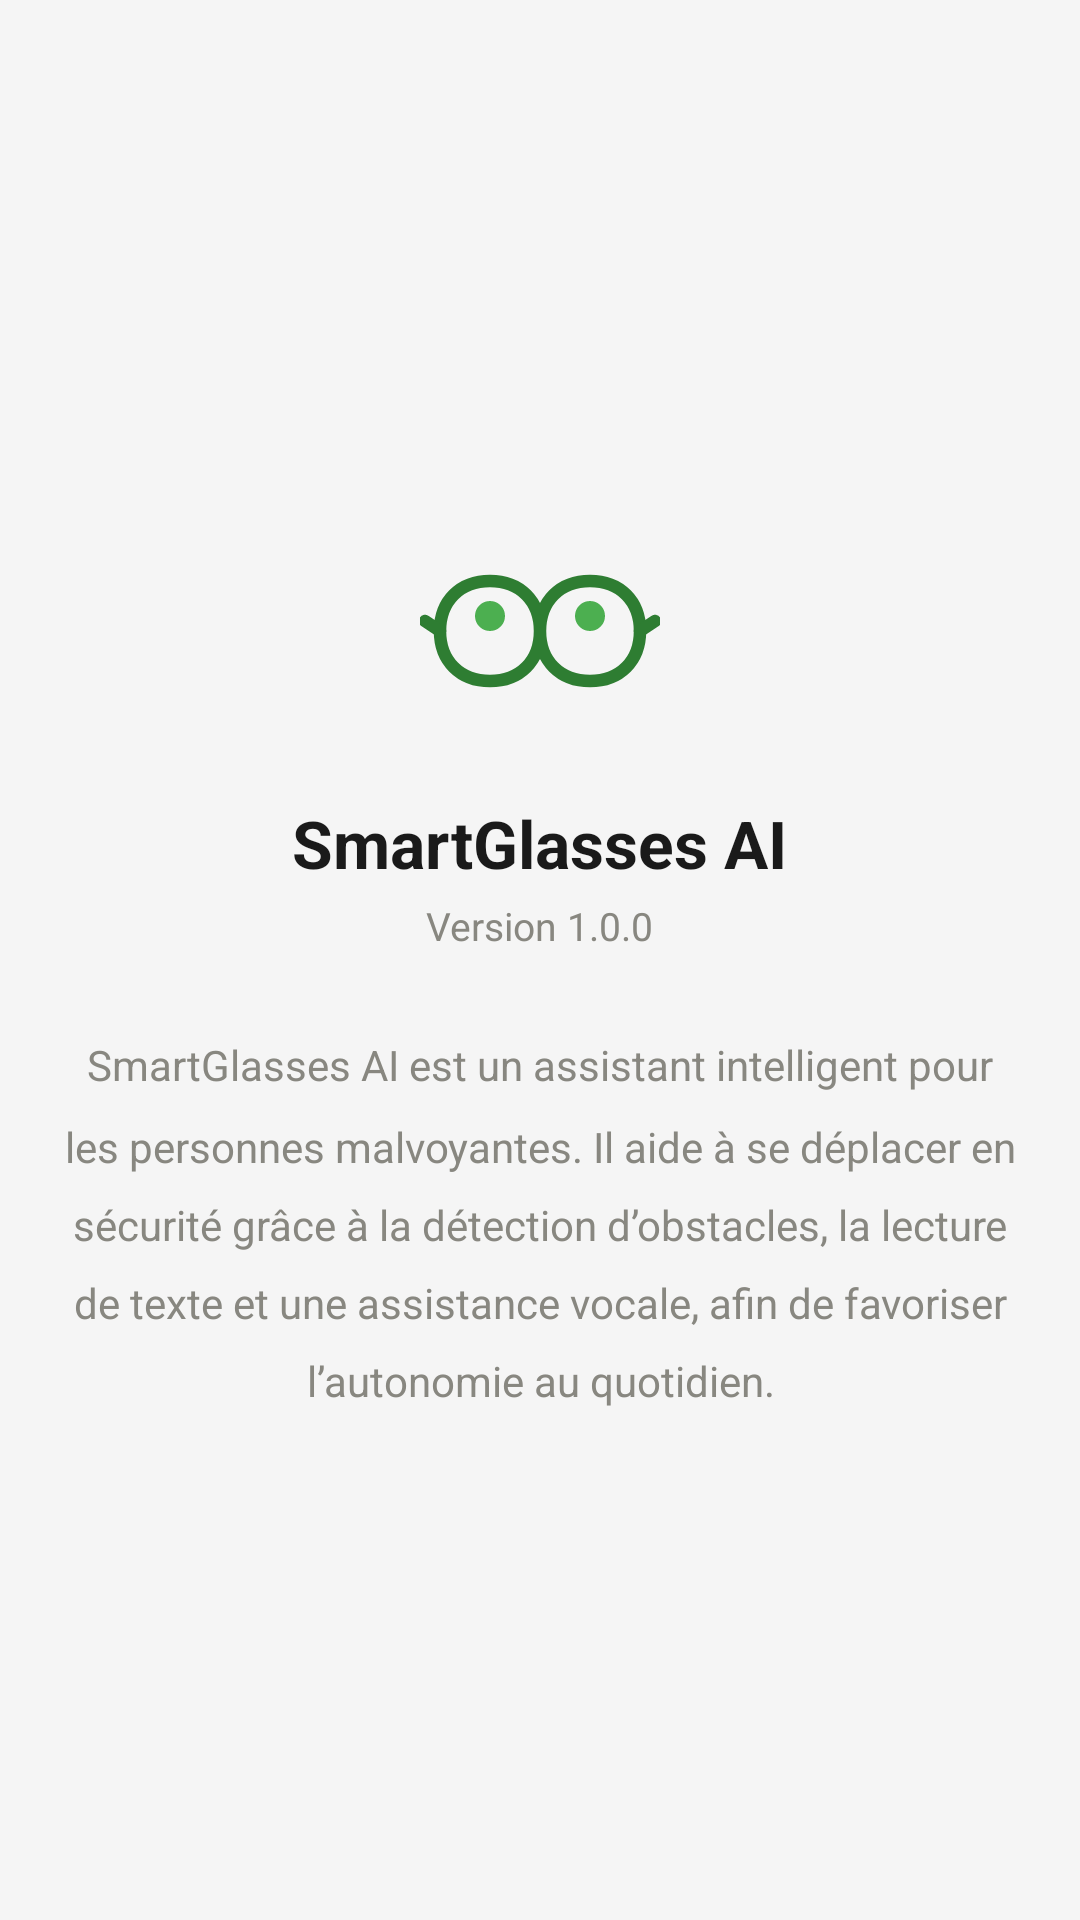

The Android layout XML behind this screen, and the referenced resources:
<!-- AndroidManifest.xml: application theme Theme.Androidapp -->
<!-- res/layout/activity_about.xml -->
<?xml version="1.0" encoding="utf-8"?>
<LinearLayout
    xmlns:android="http://schemas.android.com/apk/res/android"
    xmlns:app="http://schemas.android.com/apk/res-auto"
    android:layout_width="match_parent"
    android:layout_height="match_parent"
    android:orientation="vertical"
    android:gravity="center"
    android:padding="20dp"
    android:background="@color/background">

    
    <ImageView
        android:layout_width="80dp"
        android:layout_height="80dp"
        android:src="@drawable/ic_glasses_on"
        android:layout_marginBottom="16dp"/>

    
    <TextView
        android:layout_width="wrap_content"
        android:layout_height="wrap_content"
        android:text="SmartGlasses AI"
        android:textSize="22sp"
        android:textStyle="bold"
        android:textColor="@color/text_primary"/>

    
    <TextView
        android:layout_width="wrap_content"
        android:layout_height="wrap_content"
        android:text="Version 1.0.0"
        android:textSize="13sp"
        android:textColor="@color/text_secondary"
        android:layout_marginTop="4dp"
        android:layout_marginBottom="28dp"/>

    
    <TextView
        android:layout_width="match_parent"
        android:layout_height="wrap_content"
        android:text="@string/about_text"
        android:textSize="14sp"
        android:textColor="@color/text_secondary"
        android:gravity="center"
        android:lineSpacingMultiplier="1.6"/>

</LinearLayout>
<!-- resources referenced by this layout -->
<resources>
  <color name="background">#F5F5F5</color>
  <color name="text_primary">#1A1A1A</color>
  <color name="text_secondary">#888780</color>
  <!-- drawable ic_glasses_on (drawable) -->
  <?xml version="1.0" encoding="utf-8"?>
  <vector xmlns:android="http://schemas.android.com/apk/res/android"
      android:width="48dp"
      android:height="48dp"
      android:viewportWidth="48"
      android:viewportHeight="48">
  
      
      <path
          android:fillColor="@android:color/transparent"
          android:strokeColor="#2E7D32"
          android:strokeWidth="2.5"
          android:pathData="M4,24 C4,18 8,14 14,14 C20,14 24,18 24,24 C24,18 28,14 34,14 C40,14 44,18 44,24 C44,30 40,34 34,34 C28,34 24,30 24,24 C24,30 20,34 14,34 C8,34 4,30 4,24 Z"/>
  
      
      <path
          android:fillColor="@android:color/transparent"
          android:strokeColor="#2E7D32"
          android:strokeWidth="2.5"
          android:strokeLineCap="round"
          android:pathData="M24,22 C24,22 24,22 24,22"/>
  
      
      <path
          android:fillColor="#4CAF50"
          android:pathData="M14,21 m-3,0 a3,3 0 1,0 6,0 a3,3 0 1,0 -6,0"/>
  
      
      <path
          android:fillColor="#4CAF50"
          android:pathData="M34,21 m-3,0 a3,3 0 1,0 6,0 a3,3 0 1,0 -6,0"/>
  
      
      <path
          android:fillColor="@android:color/transparent"
          android:strokeColor="#2E7D32"
          android:strokeWidth="2.5"
          android:strokeLineCap="round"
          android:pathData="M4,24 L1,22"/>
  
      
      <path
          android:fillColor="@android:color/transparent"
          android:strokeColor="#2E7D32"
          android:strokeWidth="2.5"
          android:strokeLineCap="round"
          android:pathData="M44,24 L47,22"/>
  
  </vector>
  <string name="about_text">
          SmartGlasses AI est un assistant intelligent pour les personnes malvoyantes.
          Il aide à se déplacer en sécurité grâce à la détection d’obstacles,
          la lecture de texte et une assistance vocale, afin de favoriser l’autonomie au quotidien.
      </string>
</resources>
